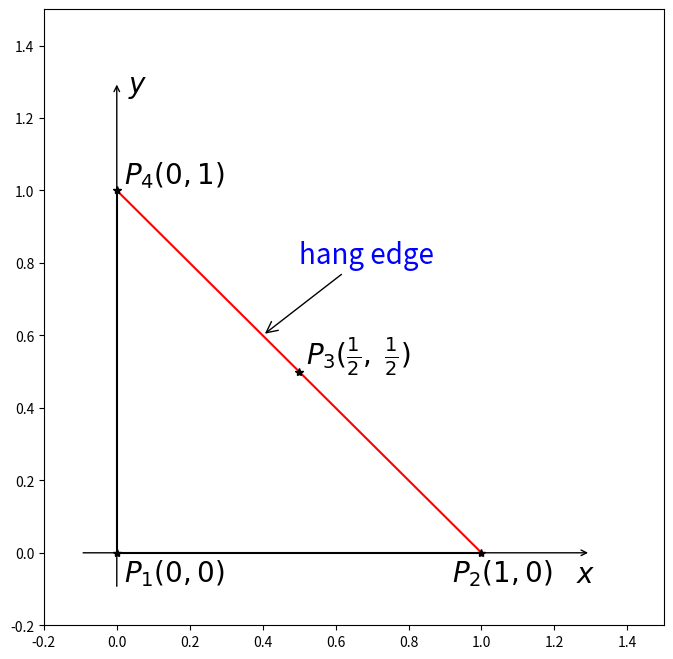

The matplotlib source for this figure: (Note: this script raises an exception after producing the figure.)
#!/usr/bin/env python
# encoding: utf-8
"""
@version: Python 2.7.6 [MSC v.1500 32 bit (Intel)] on win32
@author: BingZhen Zhou
@contact: 953129171@qq.com
@file: zuobiaobianhuan_1
@time: 2017-01-22 22:57
"""
import numpy as np
import matplotlib.pyplot as plt

fig = plt.figure(figsize=(8,8), dpi=72, facecolor="white")
#设置坐标轴的范围
plt.xlim(-0.2,1.5)
plt.ylim(-0.2,1.5)

#画出坐标轴

plt.annotate("",(1.3,0),(-0.1,0),arrowprops={"arrowstyle": "->"},color="black")
plt.annotate("",(0,1.3),(0,-0.1),arrowprops={"arrowstyle": "->"},color="black")
plt.annotate("hang edge",(0.4,0.6),(0.5,0.8),arrowprops={"arrowstyle": "->"},color="blue",fontsize = 20)
t=0
plt.plot([0,1-t],[t,t],color="black")
plt.plot([t,t],[1-t,0],color="black")
plt.plot([0,1],[1,0],color="red")
plt.plot([0.5],[0.5],"*",color="black")
plt.plot([0],[1],"*",color="black")
plt.plot([1],[0],"*",color="black")
plt.plot([0],[0],"*",color="black")
plt.text(0.02,-0.08,'$ P_1(0,0) $',fontsize = 20)
plt.text(0.92,-0.08,'$ P_2(1,0) $',fontsize = 20)
plt.text(0.52,0.52,'$ P_3(\\frac{1}{2},\;\\frac{1}{2}) $',fontsize = 20)
plt.text(0.02,1.02,'$ P_4(0,1) $',fontsize = 20)
plt.text(1.26,-0.08,'$ x $',fontsize = 20)
plt.text(0.03,1.53-0.26,"$y$",fontsize = 20)
plt.savefig("xy.pdf",dip=120)
plt.show()
